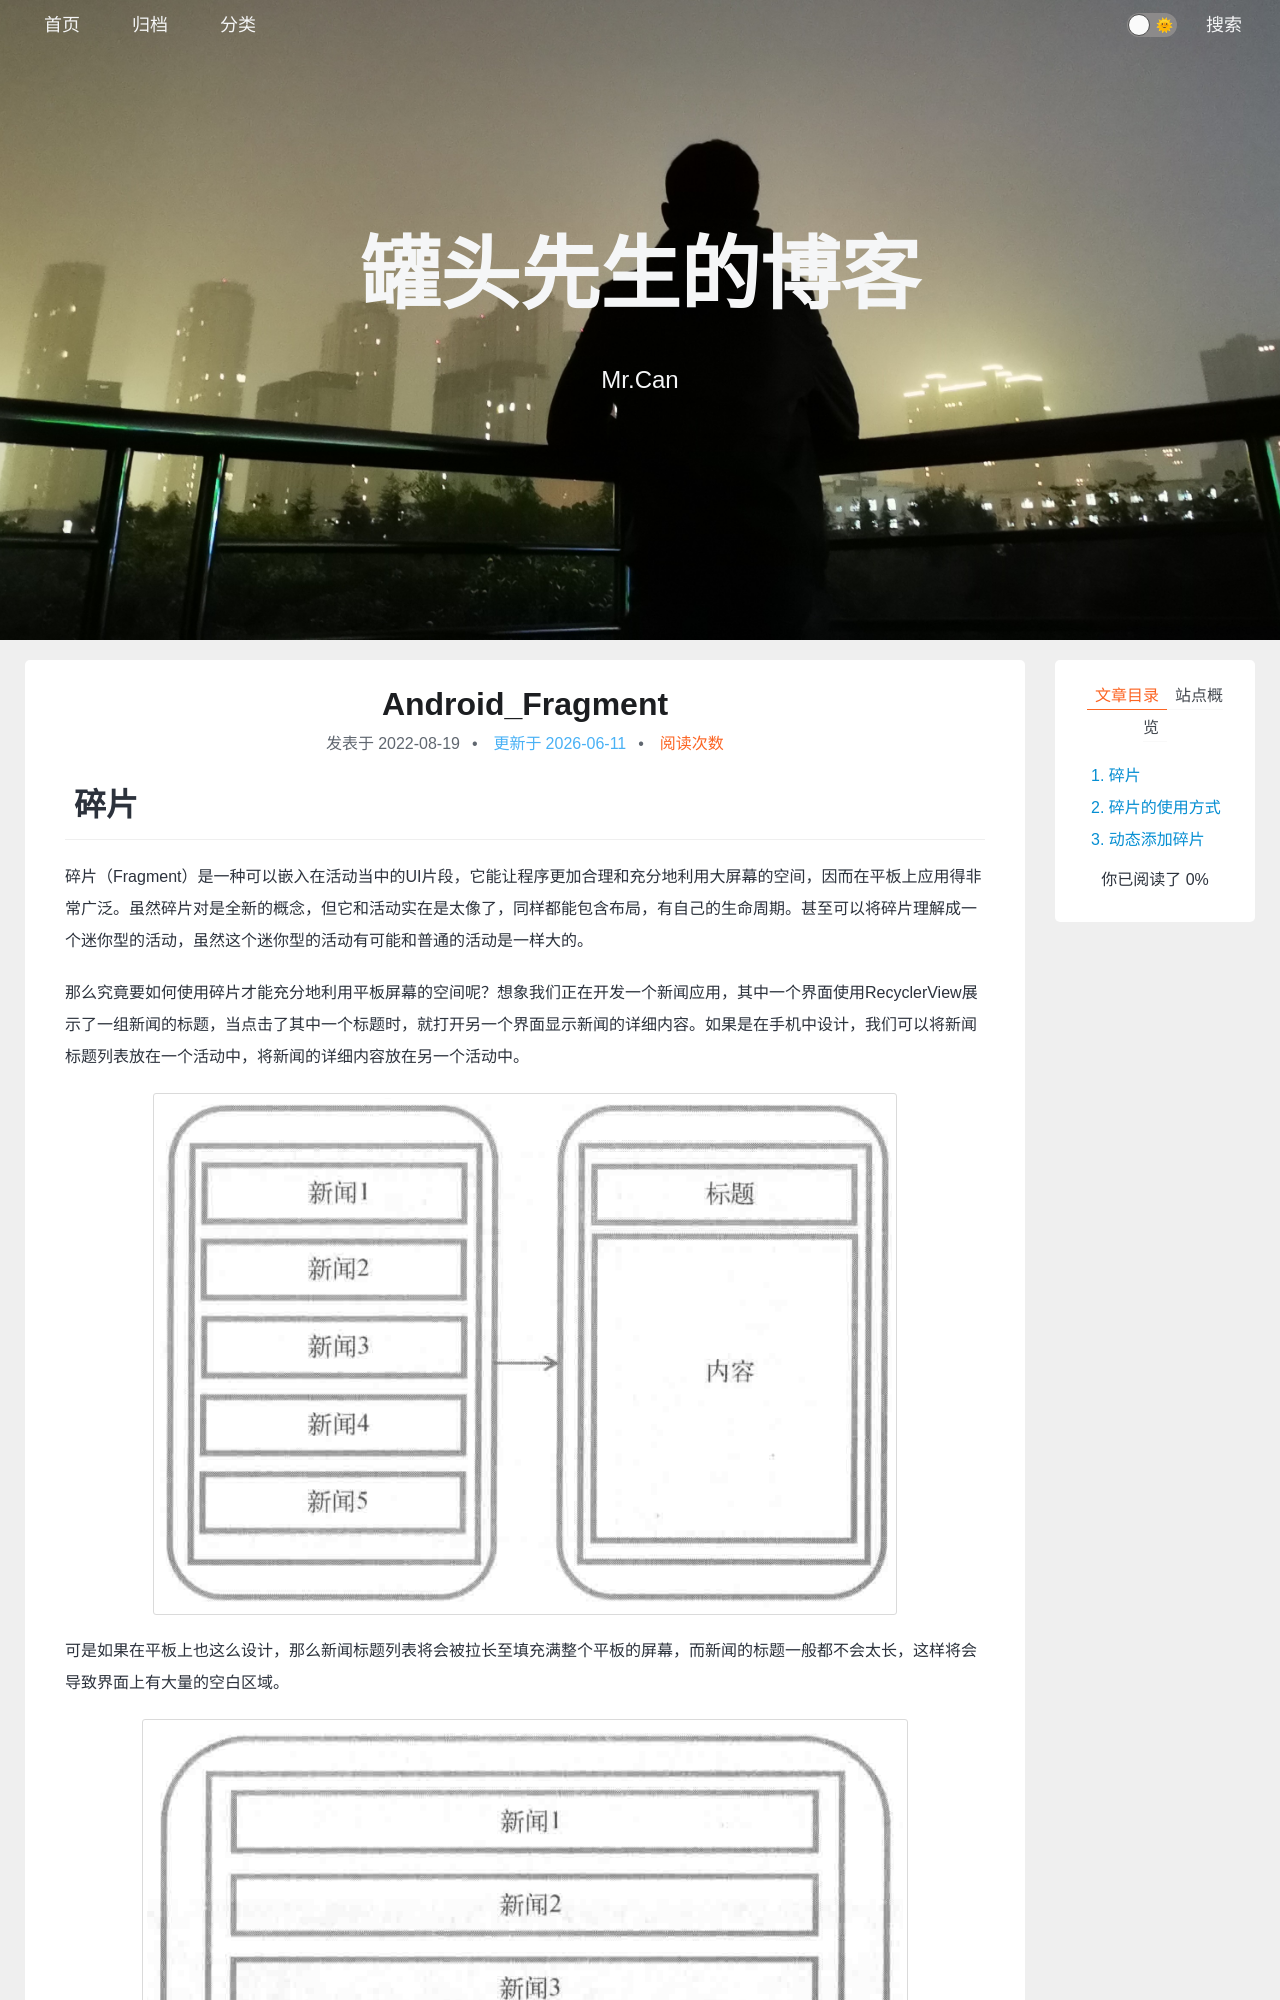

repository: xing-cg/xing-cg.github.io · page: Android/Android_Fragment/index.html · generator: jekyll

---
title: Android_Fragment
categories:
  - - Android
tags: 
date: 2022/8/19
updated: 
comments: 
published:
---

# 碎片

碎片（Fragment）是一种可以嵌入在活动当中的UI片段，它能让程序更加合理和充分地利用大屏幕的空间，因而在平板上应用得非常广泛。虽然碎片对是全新的概念，但它和活动实在是太像了，同样都能包含布局，有自己的生命周期。甚至可以将碎片理解成一个迷你型的活动，虽然这个迷你型的活动有可能和普通的活动是一样大的。

那么究竟要如何使用碎片才能充分地利用平板屏幕的空间呢？想象我们正在开发一个新闻应用，其中一个界面使用RecyclerView展示了一组新闻的标题，当点击了其中一个标题时，就打开另一个界面显示新闻的详细内容。如果是在手机中设计，我们可以将新闻标题列表放在一个活动中，将新闻的详细内容放在另一个活动中。

![image-20220819172155397](../../images/Android_Fragment/image-20220819172155397.png)

可是如果在平板上也这么设计，那么新闻标题列表将会被拉长至填充满整个平板的屏幕，而新闻的标题一般都不会太长，这样将会导致界面上有大量的空白区域。

![image-20220819172231085](../../images/Android_Fragment/image-20220819172231085.png)

因此，更好的设计方案是将新闻标题列表界面和新闻详细内容界而分别放在两个碎片中，然后在同一个活动里引入这两个碎片，这样就可以将屏幕空间充分地利用起来了，如图所示。

![image-20220819172306008](../../images/Android_Fragment/image-20220819172306008.png)
